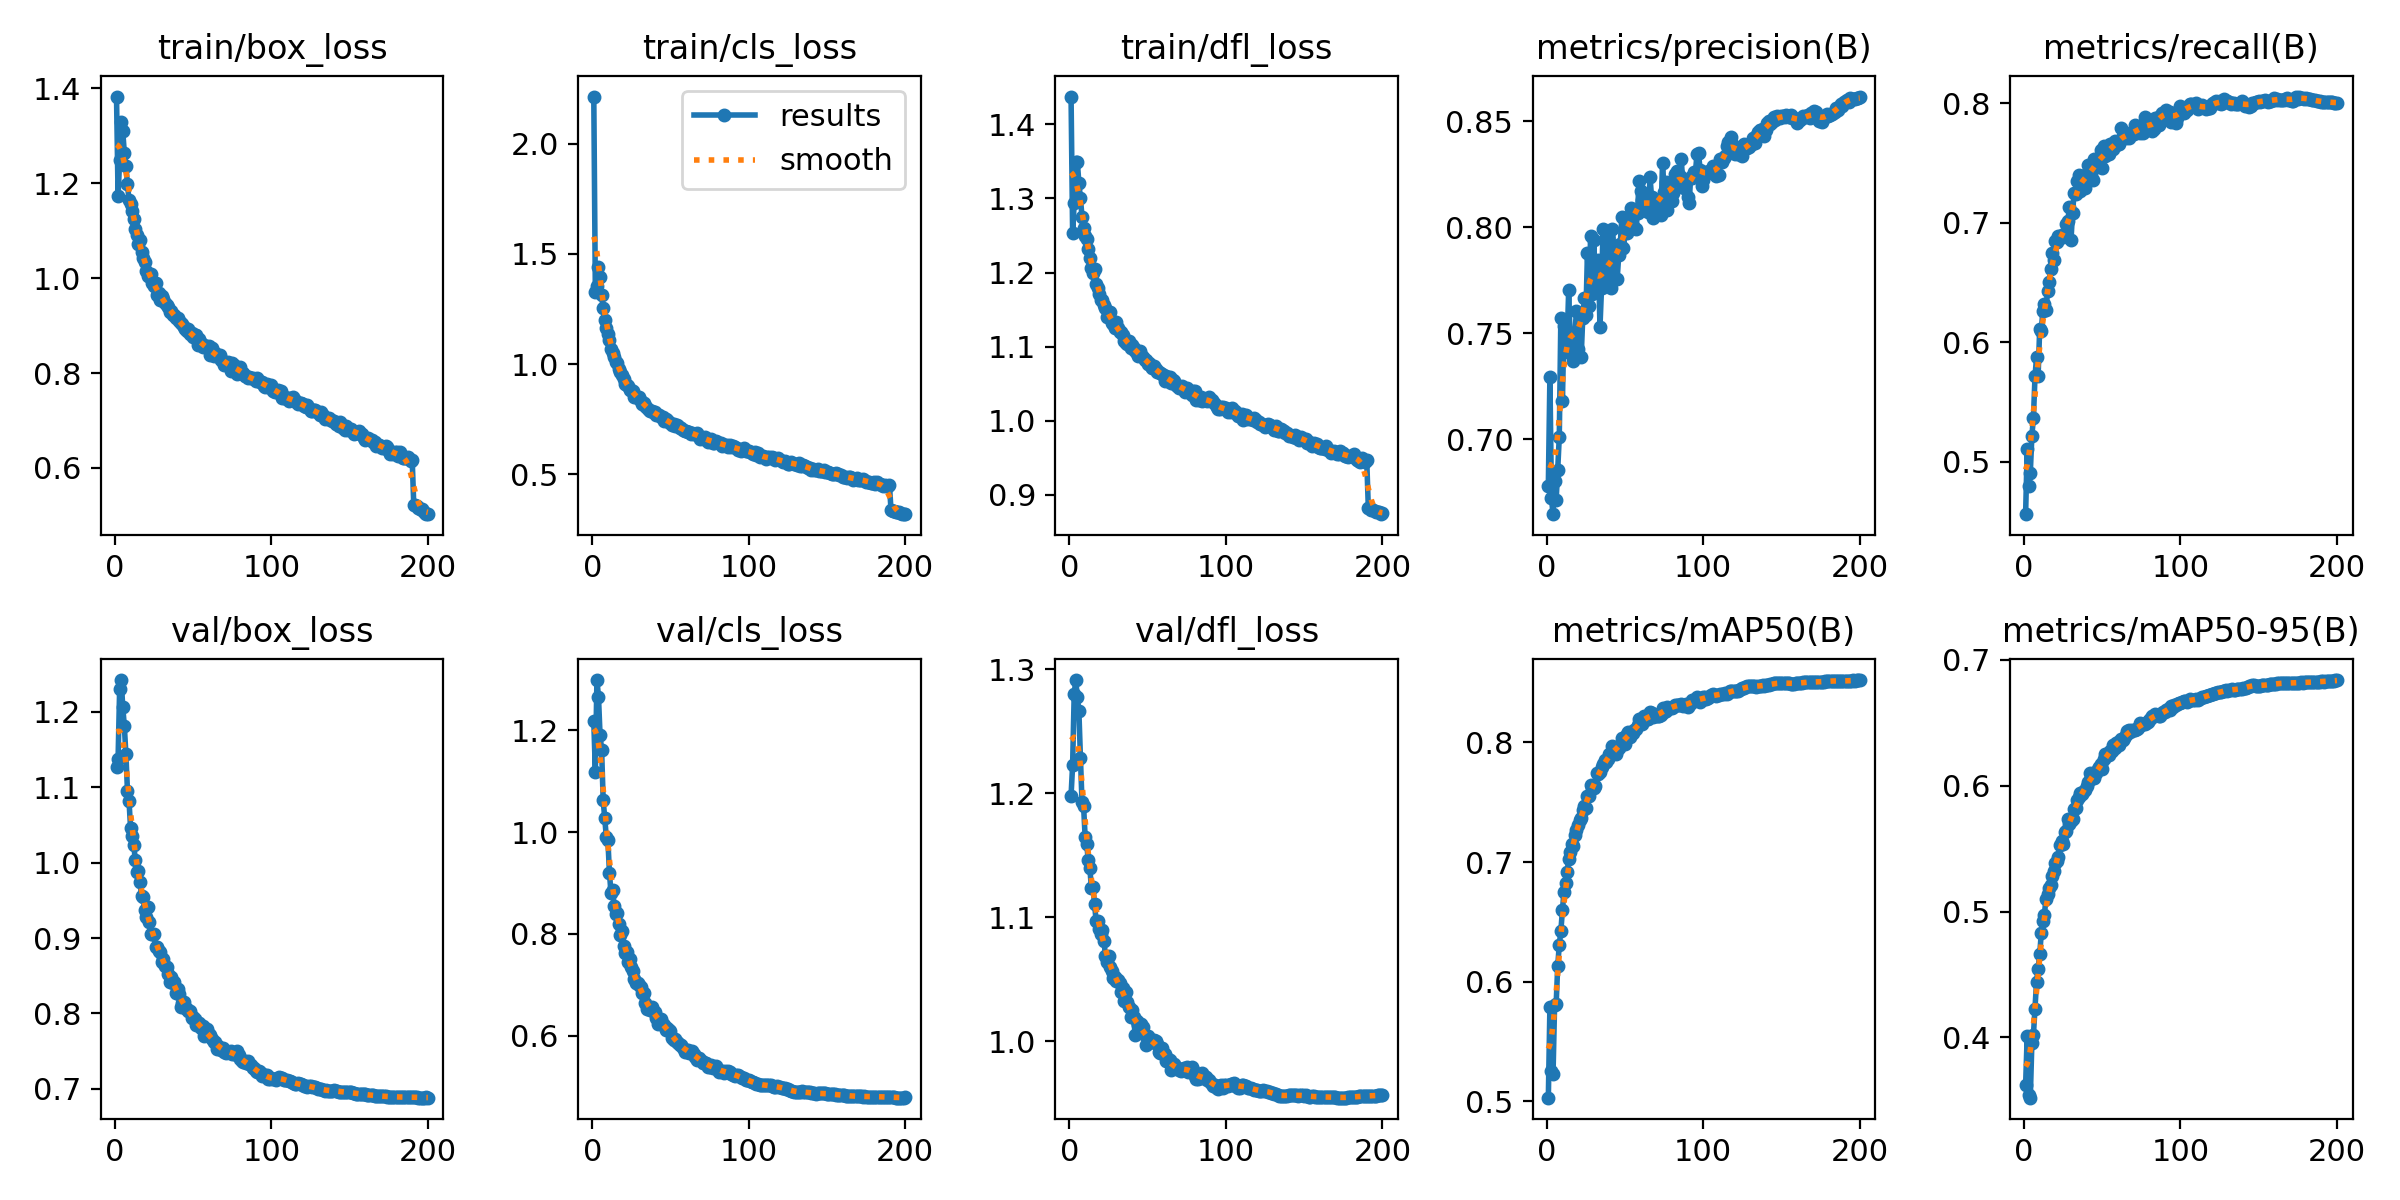

The data file committed next to this chart (first rows):
epoch, time, train/box_loss, train/cls_loss, train/dfl_loss, metrics/precision(B), metrics/recall(B), metrics/mAP50(B), metrics/mAP50-95(B), val/box_loss, val/cls_loss, val/dfl_loss, lr/pg0, lr/pg1, lr/pg2
1, 258.6, 1.383, 2.215, 1.437, 0.6782, 0.4564, 0.5032, 0.3621, 1.127, 1.218, 1.198, 0.003329, 0.003329, 0.003329
2, 464.8, 1.174, 1.328, 1.253, 0.7295, 0.5105, 0.5789, 0.4011, 1.137, 1.119, 1.223, 0.00663, 0.00663, 0.00663
3, 662.6, 1.248, 1.354, 1.295, 0.6722, 0.4795, 0.5251, 0.3546, 1.23, 1.299, 1.28, 0.009897, 0.009897, 0.009897
4, 863.9, 1.33, 1.443, 1.349, 0.6647, 0.491, 0.5227, 0.3522, 1.242, 1.267, 1.291, 0.009851, 0.009851, 0.009851
5, 1070, 1.309, 1.396, 1.35, 0.6804, 0.5219, 0.5808, 0.3958, 1.206, 1.191, 1.277, 0.009802, 0.009802, 0.009802
6, 1268, 1.263, 1.316, 1.321, 0.6716, 0.5369, 0.5814, 0.4021, 1.181, 1.162, 1.266, 0.009753, 0.009753, 0.009753
7, 1535, 1.236, 1.253, 1.3, 0.6857, 0.5716, 0.6135, 0.423, 1.144, 1.063, 1.228, 0.009703, 0.009703, 0.009703
8, 1835, 1.197, 1.202, 1.275, 0.7013, 0.5876, 0.6308, 0.4444, 1.095, 1.027, 1.193, 0.009654, 0.009654, 0.009654
9, 2146, 1.164, 1.165, 1.26, 0.7574, 0.5723, 0.6425, 0.4547, 1.081, 0.9913, 1.19, 0.009604, 0.009604, 0.009604
10, 2438, 1.156, 1.135, 1.25, 0.718, 0.6116, 0.6597, 0.466, 1.045, 0.9856, 1.165, 0.009555, 0.009555, 0.009555
11, 2738, 1.141, 1.109, 1.245, 0.7537, 0.6096, 0.6753, 0.4826, 1.035, 0.9206, 1.159, 0.009505, 0.009505, 0.009505
12, 3041, 1.124, 1.07, 1.232, 0.7413, 0.626, 0.6822, 0.4926, 1.024, 0.8802, 1.146, 0.009456, 0.009456, 0.009456
13, 3341, 1.103, 1.048, 1.219, 0.7453, 0.6322, 0.6916, 0.4976, 1.004, 0.8869, 1.14, 0.009406, 0.009406, 0.009406
14, 3642, 1.091, 1.032, 1.206, 0.7704, 0.6268, 0.7022, 0.5099, 0.987, 0.8555, 1.124, 0.009357, 0.009357, 0.009357
15, 3940, 1.072, 1.007, 1.199, 0.746, 0.6432, 0.7083, 0.5139, 0.989, 0.8383, 1.124, 0.009307, 0.009307, 0.009307
16, 4242, 1.08, 1.005, 1.205, 0.7469, 0.6502, 0.7148, 0.5185, 0.974, 0.8406, 1.111, 0.009258, 0.009258, 0.009258
17, 4549, 1.055, 0.9756, 1.185, 0.737, 0.6614, 0.7132, 0.5213, 0.9552, 0.8188, 1.097, 0.009208, 0.009208, 0.009208
18, 4854, 1.043, 0.966, 1.179, 0.7503, 0.6752, 0.7226, 0.5283, 0.9537, 0.7972, 1.097, 0.009158, 0.009158, 0.009158
19, 5162, 1.034, 0.9515, 1.171, 0.7607, 0.6687, 0.7269, 0.5323, 0.9372, 0.8048, 1.09, 0.009109, 0.009109, 0.009109
20, 5468, 1.015, 0.9301, 1.163, 0.7428, 0.685, 0.7309, 0.5386, 0.9275, 0.7765, 1.086, 0.009059, 0.009059, 0.009059
21, 5774, 1.005, 0.9112, 1.162, 0.7598, 0.6836, 0.7353, 0.5404, 0.9415, 0.7623, 1.09, 0.00901, 0.00901, 0.00901
22, 6081, 1.005, 0.9045, 1.156, 0.739, 0.6888, 0.7371, 0.5434, 0.9211, 0.7642, 1.081, 0.00896, 0.00896, 0.00896
23, 6378, 1.008, 0.9, 1.153, 0.7574, 0.6886, 0.7434, 0.553, 0.9058, 0.7453, 1.069, 0.008911, 0.008911, 0.008911
24, 6684, 0.9899, 0.8824, 1.14, 0.7667, 0.6902, 0.7471, 0.5561, 0.9057, 0.7508, 1.064, 0.008861, 0.008861, 0.008861
25, 6925, 0.984, 0.8824, 1.142, 0.7587, 0.6879, 0.7456, 0.5537, 0.9056, 0.7342, 1.069, 0.008812, 0.008812, 0.008812
26, 7224, 0.9892, 0.8763, 1.147, 0.788, 0.6888, 0.7552, 0.5632, 0.8882, 0.7262, 1.06, 0.008762, 0.008762, 0.008762
27, 7519, 0.9649, 0.8517, 1.132, 0.763, 0.6991, 0.7555, 0.5638, 0.888, 0.7105, 1.056, 0.008713, 0.008713, 0.008713
28, 7816, 0.9696, 0.8518, 1.131, 0.796, 0.7016, 0.7646, 0.5735, 0.8827, 0.7029, 1.051, 0.008663, 0.008663, 0.008663
29, 8115, 0.9547, 0.8476, 1.125, 0.7686, 0.7135, 0.7617, 0.5695, 0.8818, 0.7037, 1.052, 0.008614, 0.008614, 0.008614
30, 8381, 0.9628, 0.8488, 1.134, 0.794, 0.6854, 0.7619, 0.5722, 0.868, 0.6997, 1.049, 0.008564, 0.008564, 0.008564
31, 8682, 0.9561, 0.8302, 1.125, 0.7755, 0.7087, 0.7635, 0.5736, 0.8717, 0.6948, 1.05, 0.008515, 0.008515, 0.008515
32, 8989, 0.9471, 0.8207, 1.12, 0.7733, 0.7247, 0.7744, 0.5814, 0.8626, 0.6829, 1.047, 0.008466, 0.008466, 0.008466
33, 9279, 0.9443, 0.8235, 1.12, 0.7847, 0.724, 0.7737, 0.5825, 0.8621, 0.6833, 1.04, 0.008416, 0.008416, 0.008416
34, 9474, 0.9389, 0.8078, 1.115, 0.7529, 0.7354, 0.7752, 0.5889, 0.8526, 0.6646, 1.043, 0.008367, 0.008367, 0.008367
35, 9663, 0.9278, 0.801, 1.108, 0.7714, 0.7399, 0.7791, 0.5906, 0.8424, 0.6531, 1.032, 0.008317, 0.008317, 0.008317
36, 9851, 0.9312, 0.7904, 1.104, 0.7994, 0.7265, 0.7817, 0.5941, 0.8482, 0.6534, 1.04, 0.008268, 0.008268, 0.008268
37, 10038, 0.9228, 0.7862, 1.104, 0.7741, 0.739, 0.7852, 0.5932, 0.8401, 0.6506, 1.031, 0.008218, 0.008218, 0.008218
38, 10226, 0.9227, 0.7885, 1.107, 0.7764, 0.739, 0.7838, 0.5948, 0.8411, 0.6571, 1.028, 0.008169, 0.008169, 0.008169
39, 10414, 0.9151, 0.7805, 1.099, 0.7951, 0.7291, 0.7858, 0.5969, 0.8274, 0.6478, 1.019, 0.008119, 0.008119, 0.008119
40, 10602, 0.9158, 0.7807, 1.102, 0.7754, 0.7359, 0.79, 0.5996, 0.8328, 0.6463, 1.025, 0.00807, 0.00807, 0.00807
41, 10787, 0.9089, 0.7705, 1.099, 0.7712, 0.7485, 0.7902, 0.603, 0.8261, 0.635, 1.019, 0.00802, 0.00802, 0.00802
42, 10973, 0.9048, 0.7671, 1.094, 0.7994, 0.7427, 0.797, 0.6102, 0.8091, 0.6229, 1.005, 0.007971, 0.007971, 0.007971
43, 11158, 0.9037, 0.767, 1.091, 0.7868, 0.7408, 0.7941, 0.6073, 0.8145, 0.627, 1.017, 0.007921, 0.007921, 0.007921
44, 11343, 0.8971, 0.7614, 1.087, 0.7884, 0.7359, 0.79, 0.6064, 0.8151, 0.6336, 1.013, 0.007872, 0.007872, 0.007872
45, 11528, 0.893, 0.761, 1.095, 0.7754, 0.7535, 0.794, 0.6063, 0.8079, 0.6226, 1.014, 0.007822, 0.007822, 0.007822
46, 11713, 0.8877, 0.741, 1.089, 0.787, 0.7518, 0.7956, 0.6097, 0.8062, 0.6199, 1.014, 0.007772, 0.007772, 0.007772
47, 11899, 0.8929, 0.749, 1.086, 0.7922, 0.7482, 0.7979, 0.6129, 0.8036, 0.6118, 1.011, 0.007723, 0.007723, 0.007723
48, 12084, 0.8812, 0.7452, 1.082, 0.8051, 0.7538, 0.8034, 0.6152, 0.8031, 0.6152, 1.005, 0.007673, 0.007673, 0.007673
49, 12269, 0.8839, 0.7357, 1.081, 0.7903, 0.7609, 0.8022, 0.6173, 0.7934, 0.6118, 0.9974, 0.007624, 0.007624, 0.007624
50, 12458, 0.8761, 0.7325, 1.076, 0.7972, 0.7456, 0.7986, 0.6136, 0.7956, 0.6092, 1.004, 0.007574, 0.007574, 0.007574
51, 12646, 0.8796, 0.7245, 1.077, 0.7974, 0.7641, 0.8072, 0.621, 0.7924, 0.5945, 0.9988, 0.007525, 0.007525, 0.007525
52, 12834, 0.8791, 0.7288, 1.074, 0.805, 0.7561, 0.809, 0.6254, 0.785, 0.5918, 0.9998, 0.007476, 0.007476, 0.007476
53, 13022, 0.8598, 0.7171, 1.072, 0.8008, 0.7576, 0.8049, 0.6246, 0.7871, 0.5924, 1.001, 0.007426, 0.007426, 0.007426
54, 13209, 0.8723, 0.7228, 1.074, 0.809, 0.7574, 0.8073, 0.6244, 0.7877, 0.5867, 1.001, 0.007377, 0.007377, 0.007377
55, 13398, 0.8627, 0.7185, 1.07, 0.8005, 0.7657, 0.808, 0.6274, 0.7806, 0.5852, 1, 0.007327, 0.007327, 0.007327
56, 13589, 0.855, 0.7075, 1.066, 0.8068, 0.7634, 0.81, 0.6276, 0.7832, 0.5812, 0.9977, 0.007278, 0.007278, 0.007278
57, 13777, 0.8599, 0.7095, 1.066, 0.7991, 0.7616, 0.8112, 0.6323, 0.7706, 0.5811, 0.9915, 0.007228, 0.007228, 0.007228
58, 13966, 0.8541, 0.7018, 1.065, 0.8067, 0.7682, 0.8148, 0.6303, 0.7735, 0.5753, 0.9903, 0.007178, 0.007178, 0.007178
59, 14154, 0.8543, 0.6942, 1.063, 0.822, 0.7648, 0.8199, 0.6343, 0.779, 0.5687, 0.9945, 0.007129, 0.007129, 0.007129
60, 14342, 0.8563, 0.6977, 1.062, 0.8169, 0.7657, 0.8173, 0.6348, 0.7733, 0.5695, 0.9909, 0.007079, 0.007079, 0.007079
... 140 more rows
